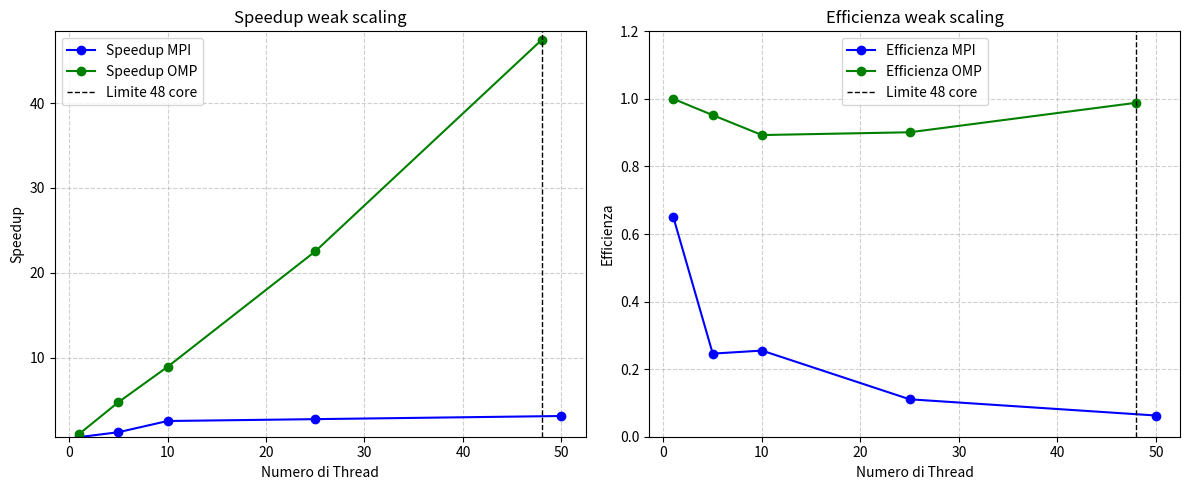

Write Python code to recreate this figure.
import matplotlib.pyplot as plt

# Dati della versione MPI
num_threads_mpi = [1, 5, 10, 25, 50]
speedup_mpi = [0.65, 1.23, 2.55, 2.77, 3.14]
efficiency_mpi = [s/t for s, t in zip(speedup_mpi, num_threads_mpi)]

# Dati della versione OMP
num_threads_omp = [1, 5, 10, 25, 48]
speedup_omp = [1, 4.76, 8.93, 22.53, 47.45]
efficiency_omp = [s/t for s, t in zip(speedup_omp, num_threads_omp)]

# Creazione della figura con due sottografi
fig, axes = plt.subplots(1, 2, figsize=(12, 5))

# Primo grafico: Speedup
axes[0].plot(num_threads_mpi, speedup_mpi, 'bo-', markersize=6, label="Speedup MPI")
axes[0].plot(num_threads_omp, speedup_omp, 'go-', markersize=6, label="Speedup OMP")
axes[0].axvline(48, color='black', linestyle='--', linewidth=1, label="Limite 48 core")
axes[0].set_xlabel("Numero di Thread")
axes[0].set_ylabel("Speedup")
axes[0].set_title("Speedup weak scaling")
axes[0].set_ylim(0.7, max(speedup_omp) + 1) 
axes[0].grid(True, linestyle="--", alpha=0.6)
axes[0].legend()

# Secondo grafico: Efficienza
axes[1].plot(num_threads_mpi, efficiency_mpi, 'bo-', markersize=6, label="Efficienza MPI")
axes[1].plot(num_threads_omp, efficiency_omp, 'go-', markersize=6, label="Efficienza OMP")
axes[1].axvline(48, color='black', linestyle='--', linewidth=1, label="Limite 48 core")
axes[1].set_xlabel("Numero di Thread")
axes[1].set_ylabel("Efficienza")
axes[1].set_title("Efficienza weak scaling")
axes[1].set_ylim(0, 1.2)
axes[1].grid(True, linestyle="--", alpha=0.6)
axes[1].legend()

# Mostra i grafici
plt.tight_layout()
plt.show()
